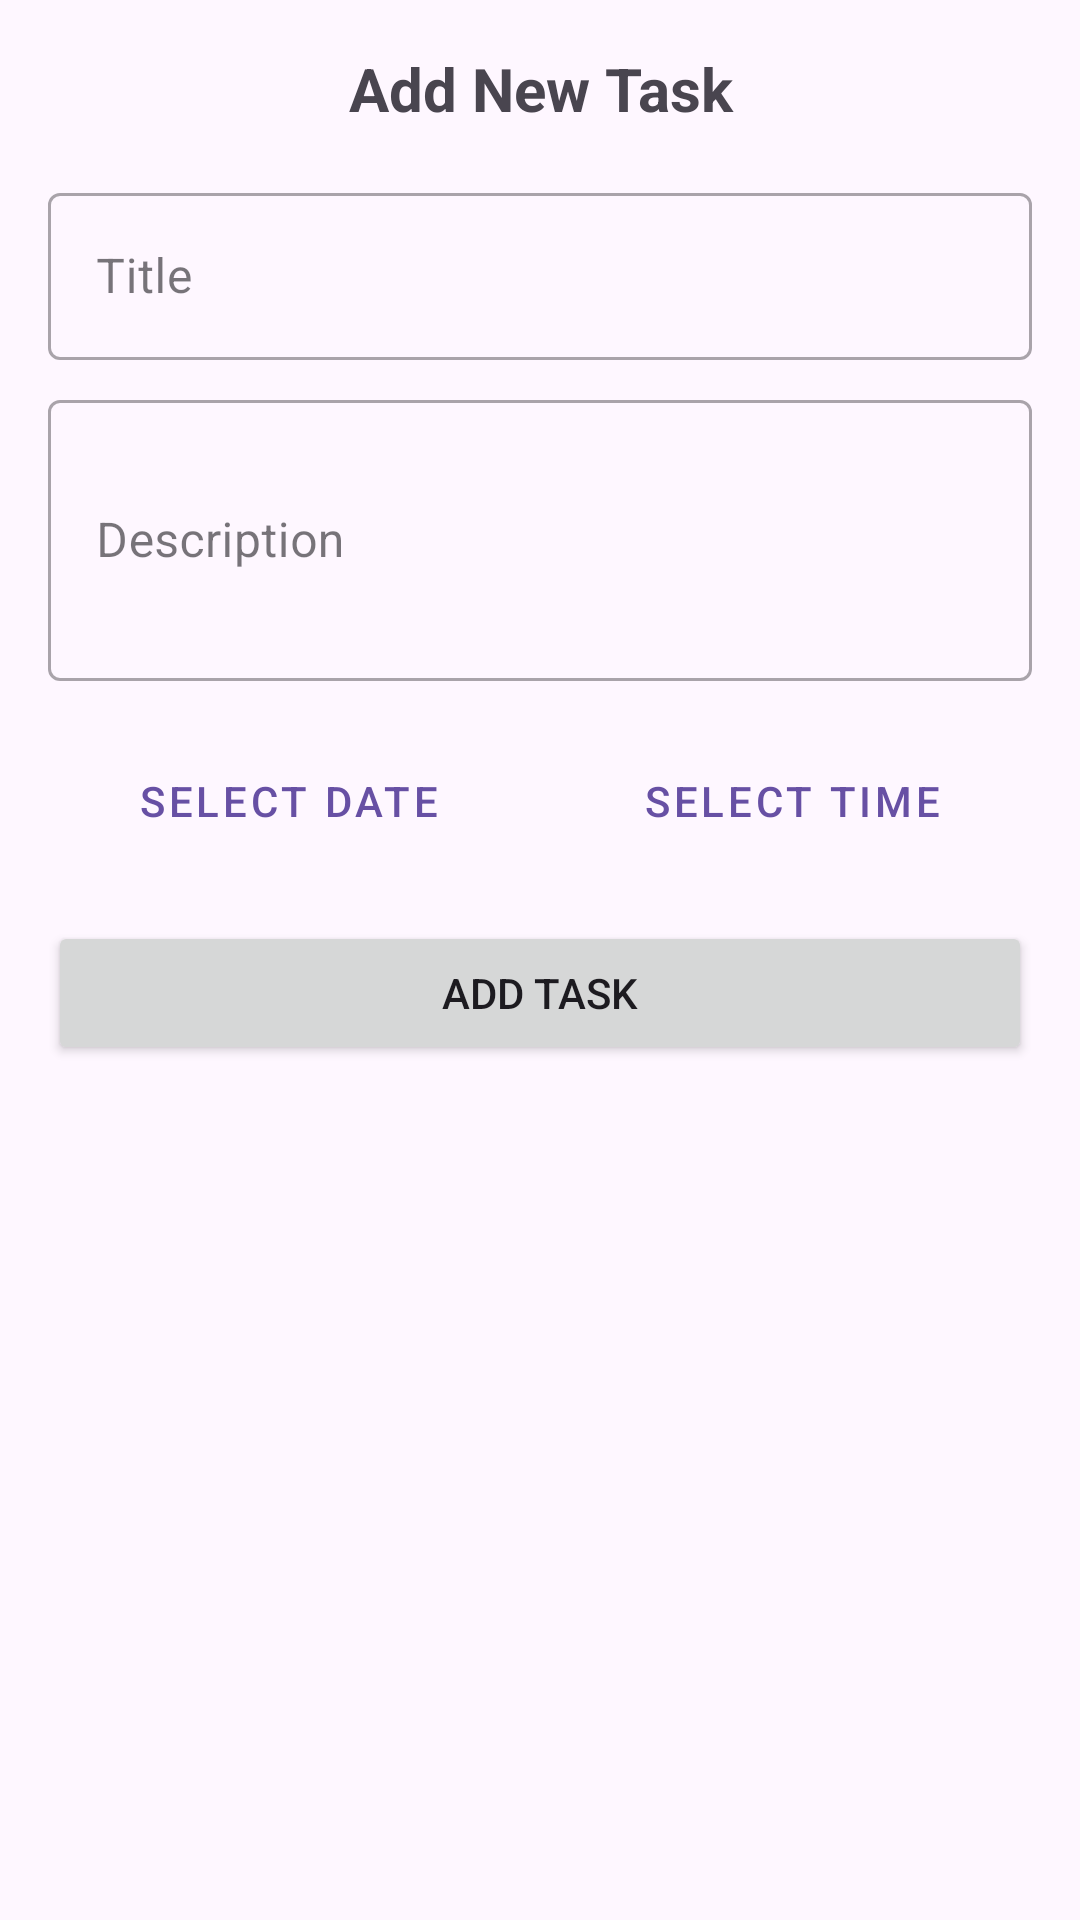

Write the Android layout XML for this screen, with the resource values it uses.
<!-- AndroidManifest.xml: application theme Theme.Smd_assignment_3 -->
<!-- res/layout/dialog_add_task.xml -->
<?xml version="1.0" encoding="utf-8"?>
<LinearLayout xmlns:android="http://schemas.android.com/apk/res/android"
    android:layout_width="match_parent"
    android:layout_height="wrap_content"
    android:orientation="vertical"
    android:padding="16dp">

    <TextView
        android:layout_width="match_parent"
        android:layout_height="wrap_content"
        android:layout_marginBottom="16dp"
        android:gravity="center"
        android:text="Add New Task"
        android:textSize="20sp"
        android:textStyle="bold" />

    <com.google.android.material.textfield.TextInputLayout
        style="@style/Widget.MaterialComponents.TextInputLayout.OutlinedBox"
        android:layout_width="match_parent"
        android:layout_height="wrap_content"
        android:hint="Title">

        <com.google.android.material.textfield.TextInputEditText
            android:id="@+id/et_task_title"
            android:layout_width="match_parent"
            android:layout_height="wrap_content"
            android:inputType="text" />
    </com.google.android.material.textfield.TextInputLayout>

    <com.google.android.material.textfield.TextInputLayout
        style="@style/Widget.MaterialComponents.TextInputLayout.OutlinedBox"
        android:layout_width="match_parent"
        android:layout_height="wrap_content"
        android:layout_marginTop="8dp"
        android:hint="Description">

        <com.google.android.material.textfield.TextInputEditText
            android:id="@+id/et_task_description"
            android:layout_width="match_parent"
            android:layout_height="wrap_content"
            android:inputType="textMultiLine"
            android:minLines="3" />
    </com.google.android.material.textfield.TextInputLayout>

    <LinearLayout
        android:layout_width="match_parent"
        android:layout_height="wrap_content"
        android:layout_marginTop="16dp"
        android:orientation="horizontal">

        <Button
            android:id="@+id/btn_select_date"
            style="@style/Widget.MaterialComponents.Button.OutlinedButton"
            android:layout_width="0dp"
            android:layout_height="wrap_content"
            android:layout_marginEnd="4dp"
            android:layout_weight="1"
            android:text="Select Date" />

        <Button
            android:id="@+id/btn_select_time"
            style="@style/Widget.MaterialComponents.Button.OutlinedButton"
            android:layout_width="0dp"
            android:layout_height="wrap_content"
            android:layout_marginStart="4dp"
            android:layout_weight="1"
            android:text="Select Time" />
    </LinearLayout>

    <Button
        android:id="@+id/btn_add_task"
        android:layout_width="match_parent"
        android:layout_height="wrap_content"
        android:layout_marginTop="16dp"
        android:text="Add Task" />

</LinearLayout>
<!-- resources referenced by this layout -->
<resources>
  <style name="Theme.Smd_assignment_3" parent="Base.Theme.Smd_assignment_3" />
  <style name="Base.Theme.Smd_assignment_3" parent="Theme.Material3.DayNight.NoActionBar">
          
          
      </style>
</resources>
